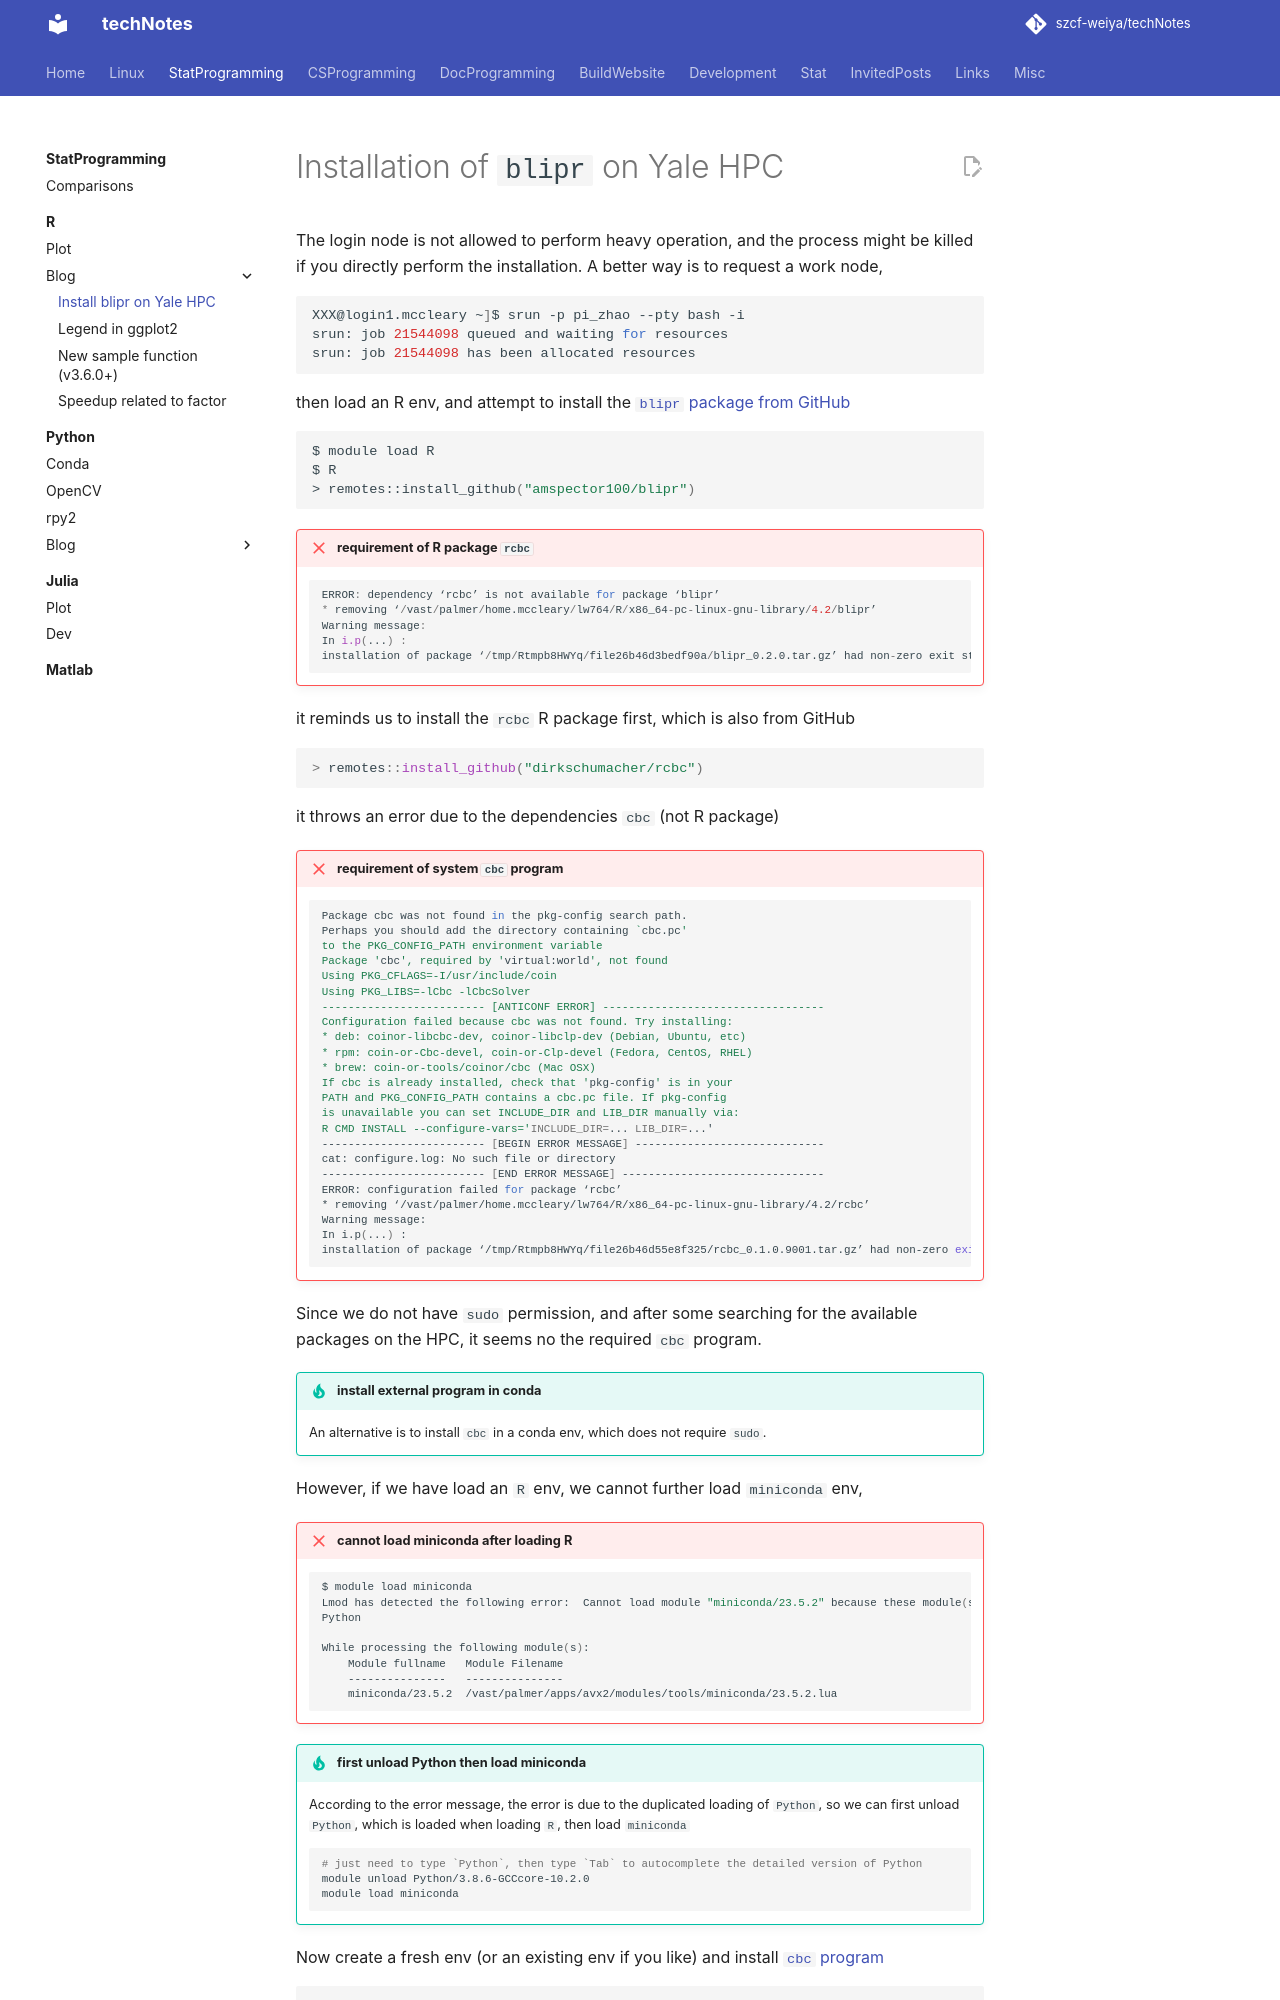

repository: szcf-weiya/techNotes · page: R/blog/2024-02-13-blipr-yale-hpc/index.html · generator: mkdocs

---
comments: true
---

# Installation of `blipr` on Yale HPC

The login node is not allowed to perform heavy operation, and the process might be killed if you directly perform the installation. A better way is to request a work node,

```bash
XXX@login1.mccleary ~]$ srun -p pi_zhao --pty bash -i
srun: job 21544098 queued and waiting for resources
srun: job 21544098 has been allocated resources
```

then load an R env, and attempt to install the [`blipr` package from GitHub](https://github.com/amspector100/blipr)

```bash
$ module load R
$ R
> remotes::install_github("amspector100/blipr")
```

!!! failure "requirement of R package `rcbc`"
    ```r
    ERROR: dependency ‘rcbc’ is not available for package ‘blipr’
    * removing ‘/vast/palmer/home.mccleary/lw764/R/x86_64-pc-linux-gnu-library/4.2/blipr’
    Warning message:
    In i.p(...) :
    installation of package ‘/tmp/Rtmpb8HWYq/file26b46d3bedf90a/blipr_0.2.0.tar.gz’ had non-zero exit status
    ```

it reminds us to install the `rcbc` R package first, which is also from GitHub

```r
> remotes::install_github("dirkschumacher/rcbc")
```

it throws an error due to the dependencies `cbc` (not R package)

!!! failure "requirement of system `cbc` program"
    ```bash
    Package cbc was not found in the pkg-config search path.
    Perhaps you should add the directory containing `cbc.pc'
    to the PKG_CONFIG_PATH environment variable
    Package 'cbc', required by 'virtual:world', not found
    Using PKG_CFLAGS=-I/usr/include/coin
    Using PKG_LIBS=-lCbc -lCbcSolver
    ------------------------- [ANTICONF ERROR] ----------------------------------
    Configuration failed because cbc was not found. Try installing:
    * deb: coinor-libcbc-dev, coinor-libclp-dev (Debian, Ubuntu, etc)
    * rpm: coin-or-Cbc-devel, coin-or-Clp-devel (Fedora, CentOS, RHEL)
    * brew: coin-or-tools/coinor/cbc (Mac OSX)
    If cbc is already installed, check that 'pkg-config' is in your
    PATH and PKG_CONFIG_PATH contains a cbc.pc file. If pkg-config
    is unavailable you can set INCLUDE_DIR and LIB_DIR manually via:
    R CMD INSTALL --configure-vars='INCLUDE_DIR=... LIB_DIR=...'
    ------------------------- [BEGIN ERROR MESSAGE] -----------------------------
    cat: configure.log: No such file or directory
    ------------------------- [END ERROR MESSAGE] -------------------------------
    ERROR: configuration failed for package ‘rcbc’
    * removing ‘/vast/palmer/home.mccleary/lw764/R/x86_64-pc-linux-gnu-library/4.2/rcbc’
    Warning message:
    In i.p(...) :
    installation of package ‘/tmp/Rtmpb8HWYq/file26b46d55e8f325/rcbc_0.1.0.9001.tar.gz’ had non-zero exit status
    ```

Since we do not have `sudo` permission, and after some searching for the available packages on the HPC, it seems no the required `cbc` program.

!!! tip "install external program in conda"
    An alternative is to install `cbc` in a conda env, which does not require `sudo`.

However, if we have load an `R` env, we cannot further load `miniconda` env, 

!!! failure "cannot load miniconda after loading R"
    ```bash
    $ module load miniconda
    Lmod has detected the following error:  Cannot load module "miniconda/23.5.2" because these module(s) are loaded:
    Python

    While processing the following module(s):
        Module fullname   Module Filename
        ---------------   ---------------
        miniconda/23.5.2  /vast/palmer/apps/avx2/modules/tools/miniconda/23.5.2.lua
    ```

!!! tip "first unload Python then load miniconda"
    According to the error message, the error is due to the duplicated loading of `Python`, so we can first unload `Python`, which is loaded when loading `R`, then load `miniconda`
